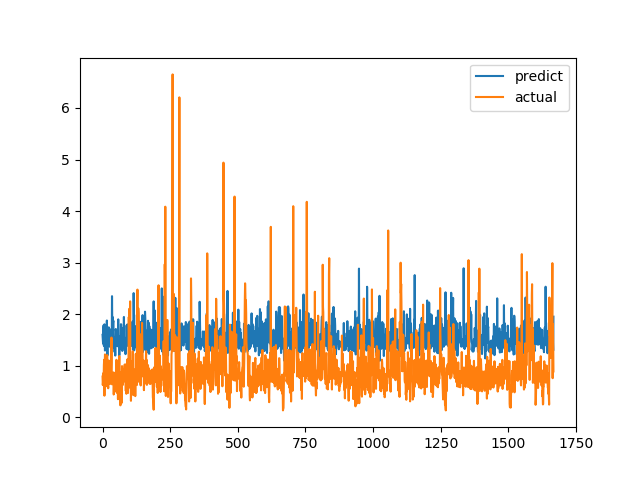

Values plotted in this chart, from the file beside it:
predict, actual
1.599, 0.7893
1.496, 0.6238
1.426, 0.6915
1.733, 0.8558
1.785, 0.7094
1.385, 1.015
1.413, 1.116
1.803, 0.4183
1.424, 1.002
1.294, 1.219
1.5, 1.143
1.684, 0.6528
1.437, 0.6747
1.376, 0.601
1.482, 0.6695
1.457, 0.6538
1.877, 0.7814
1.38, 1.206
1.197, 0.8469
1.434, 0.8286
1.397, 0.6482
1.392, 0.5624
1.391, 0.7183
1.744, 1.1
1.409, 0.9542
1.427, 0.729
1.374, 0.6694
1.419, 0.8631
1.372, 0.6465
1.393, 0.8223
1.484, 0.9236
1.519, 0.8301
1.709, 1.067
1.445, 1.546
1.396, 0.6827
2.349, 0.6386
1.741, 0.6464
1.946, 0.6881
1.466, 0.7274
1.83, 0.65
1.872, 0.8694
1.347, 0.4409
1.446, 0.4519
1.543, 0.7575
1.286, 0.4952
1.263, 0.6851
1.386, 0.7244
1.196, 0.8654
1.48, 0.74
1.712, 0.8071
1.652, 0.8204
1.592, 1.114
1.693, 1.109
1.479, 0.4751
1.457, 1.039
1.377, 0.9458
1.382, 0.7878
1.475, 0.3505
1.899, 0.9368
1.483, 0.9868
... 1,608 more rows
